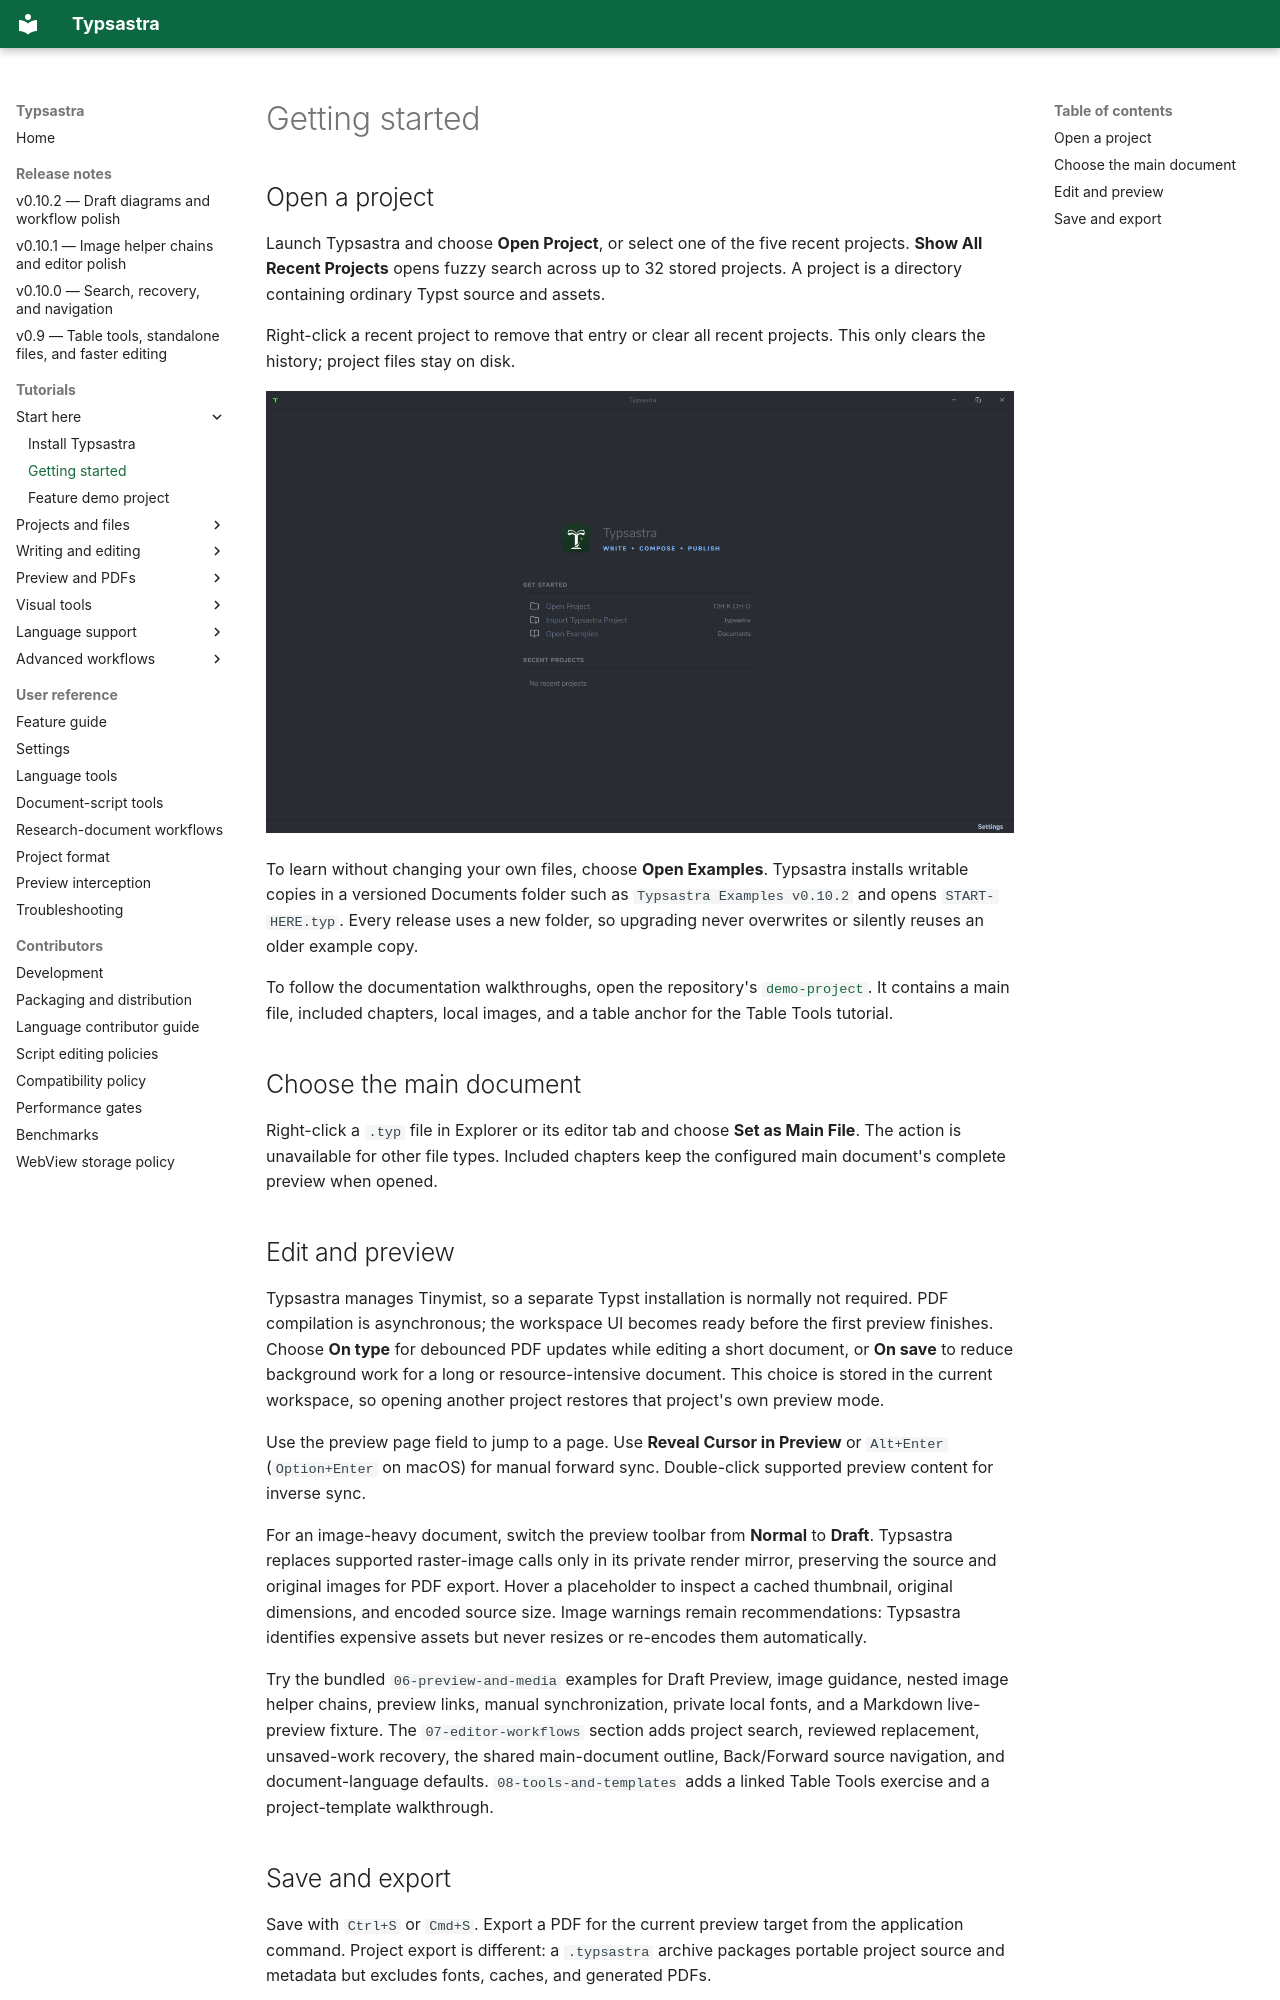

repository: Sovichea/typsastra · page: tutorials/GETTING_STARTED/index.html · generator: mkdocs

# Getting started

## Open a project

Launch Typsastra and choose **Open Project**, or select one of the five recent
projects. **Show All Recent Projects** opens fuzzy search across up to 32 stored
projects. A project is a directory containing ordinary Typst source and assets.

Right-click a recent project to remove that entry or clear all recent projects.
This only clears the history; project files stay on disk.

![Typsastra welcome screen with project actions and recent projects](../assets/screenshots/screenshot-welcome.png)

To learn without changing your own files, choose **Open Examples**. Typsastra
installs writable copies in a versioned Documents folder such as
`Typsastra Examples v0.10.2` and opens `START-HERE.typ`. Every release uses a new
folder, so upgrading never overwrites or silently reuses an older example copy.

To follow the documentation walkthroughs, open the repository's
[`demo-project`](../demo-project/README.md). It contains a main file, included
chapters, local images, and a table anchor for the Table Tools tutorial.

## Choose the main document

Right-click a `.typ` file in Explorer or its editor tab and choose **Set as Main
File**. The action is unavailable for other file types. Included chapters keep
the configured main document's complete preview when opened.

## Edit and preview

Typsastra manages Tinymist, so a separate Typst installation is normally not
required. PDF compilation is asynchronous; the workspace UI becomes ready
before the first preview finishes. Choose **On type** for debounced PDF updates
while editing a short document, or **On save** to reduce background work for a
long or resource-intensive document. This choice is stored in the current
workspace, so opening another project restores that project's own preview mode.

Use the preview page field to jump to a page. Use **Reveal Cursor in Preview**
or `Alt+Enter` (`Option+Enter` on macOS) for manual forward sync. Double-click
supported preview content for inverse sync.

For an image-heavy document, switch the preview toolbar from **Normal** to
**Draft**. Typsastra replaces supported raster-image calls only in its private
render mirror, preserving the source and original images for PDF export. Hover
a placeholder to inspect a cached thumbnail, original dimensions, and encoded
source size. Image warnings remain recommendations: Typsastra identifies
expensive assets but never resizes or re-encodes them automatically.

Try the bundled `06-preview-and-media` examples for Draft Preview, image
guidance, nested image helper chains, preview links, manual synchronization,
private local fonts, and a Markdown live-preview fixture. The
`07-editor-workflows` section adds project search, reviewed replacement,
unsaved-work recovery, the shared main-document outline, Back/Forward source
navigation, and document-language defaults. `08-tools-and-templates` adds a
linked Table Tools exercise and a project-template walkthrough.
